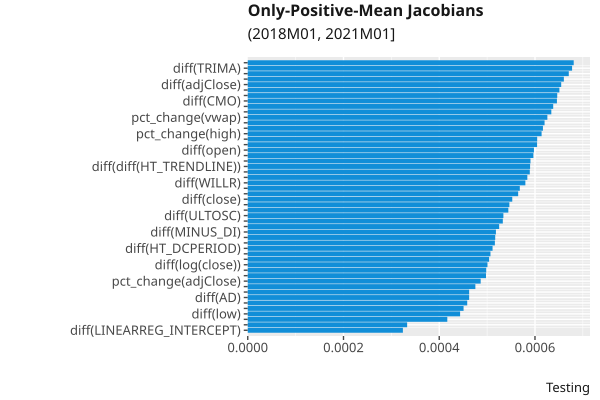

Data behind this chart, as committed beside it:
, index, variable, value
59, 59, diff(LINEARREG_INTERCEPT), 0.0003241
18, 18, diff(log(adjClose)), 0.000333
58, 58, diff(LINEARREG_ANGLE), 0.0004169
9, 9, diff(low), 0.0004436
42, 42, diff(MINUS_DM), 0.0004508
15, 15, diff(log(high)), 0.0004585
63, 63, diff(AD), 0.0004625
36, 36, diff(HT_DCPHASE), 0.0004625
8, 8, diff(high), 0.0004755
4, 4, pct_change(adjClose), 0.0004866
53, 53, diff(MEDPRICE), 0.0004977
24, 24, CORREL, 0.0004981
17, 17, diff(log(close)), 0.0005008
13, 13, diff(vwap), 0.0005042
25, 25, LINEARREG_SLOPE, 0.000507
35, 35, diff(HT_DCPERIOD), 0.0005114
49, 49, diff(RSI), 0.0005162
21, 21, APO, 0.0005169
41, 41, diff(MINUS_DI), 0.0005184
34, 34, diff(WMA), 0.0005252
44, 44, diff(PLUS_DI), 0.0005328
50, 50, diff(ULTOSC), 0.000534
57, 57, diff(LINEARREG), 0.0005443
64, 64, diff(ADOSC), 0.0005465
10, 10, diff(close), 0.0005525
16, 16, diff(log(low)), 0.0005649
39, 39, diff(DX), 0.0005683
51, 51, diff(WILLR), 0.0005799
3, 3, pct_change(close), 0.000584
56, 56, diff(BETA), 0.0005892
66, 66, diff(diff(HT_TRENDLINE)), 0.0005898
28, 28, diff(DEMA), 0.0005906
47, 47, diff(ROCP), 0.0005967
7, 7, diff(open), 0.0005978
45, 45, diff(PLUS_DM), 0.0006044
52, 52, diff(AVGPRICE), 0.0006046
1, 1, pct_change(high), 0.0006138
65, 65, diff(OBV), 0.0006166
2, 2, pct_change(low), 0.00062
6, 6, pct_change(vwap), 0.0006259
19, 19, diff(log(volume)), 0.0006341
22, 22, BOP, 0.0006381
38, 38, diff(CMO), 0.0006458
61, 61, diff(NATR), 0.0006465
14, 14, diff(log(open)), 0.000651
11, 11, diff(adjClose), 0.0006548
68, 68, diff(diff(ADX)), 0.0006603
40, 40, diff(MFI), 0.0006706
33, 33, diff(TRIMA), 0.0006775
70, 70, diff(diff(diff(T3))), 0.0006809
20, 20, diff(log(vwap)), 0.0007021
32, 32, diff(TEMA), 0.0007042
0, 0, pct_change(open), 0.0007267
37, 37, diff(CCI), 0.0007291
69, 69, diff(diff(ADXR)), 0.0007334
67, 67, diff(diff(SMA)), 0.0007354
55, 55, diff(WCLPRICE), 0.000753
26, 26, STDDEV, 0.0007848
46, 46, diff(ROC), 0.0008003
43, 43, diff(MOM), 0.0008114
... 12 more rows
